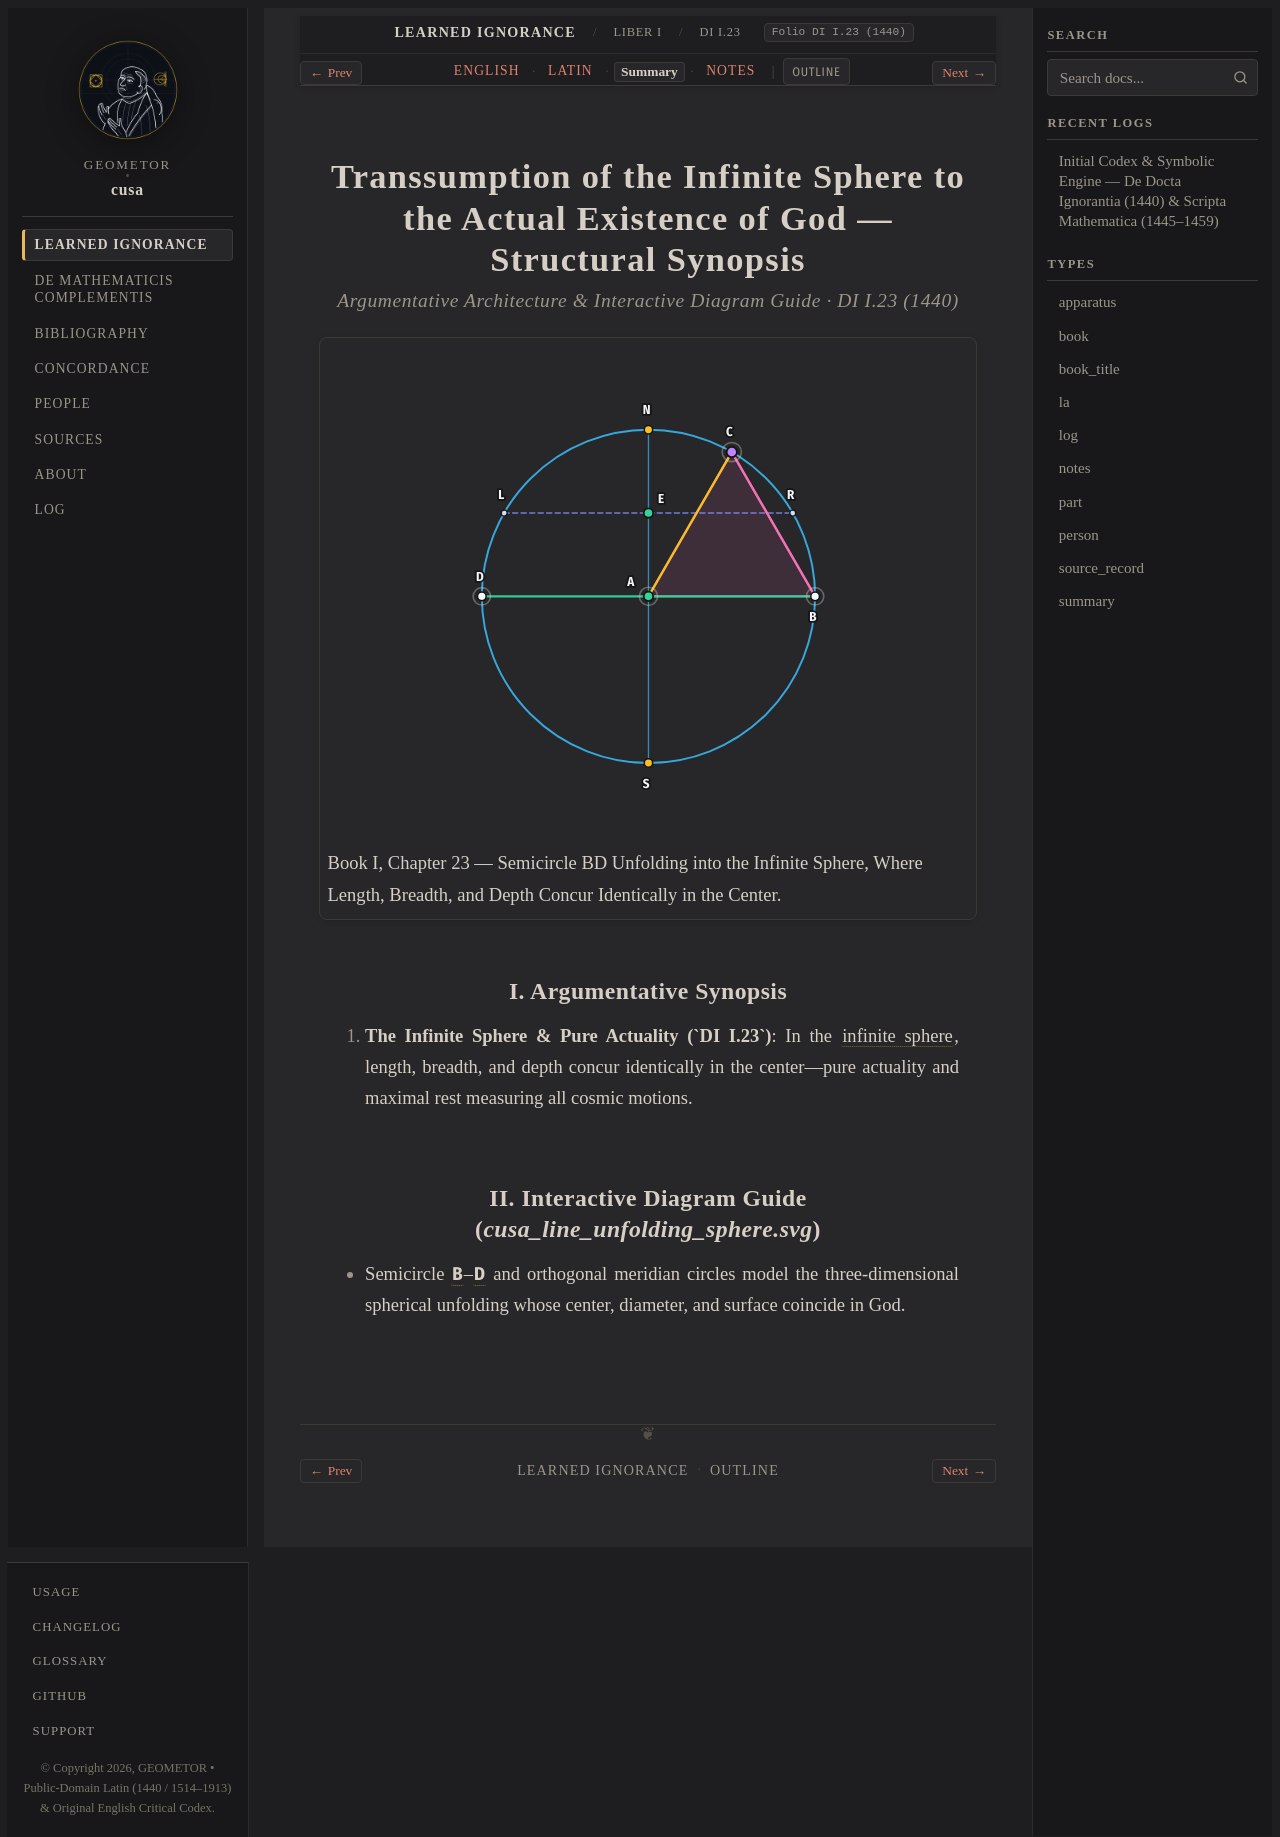

repository: geometor/cusa · page: de_docta_ignorantia/liber_i/cap_23/summary.html · generator: sphinx

:order: 180
:layout: book
:type: summary
:title: Transsumption of the Infinite Sphere to the Actual Existence of God — Summary
:canonical_id: DI I.23
:original_id: DI I.23
:folio: DI I.23 (1440)
:tracks: English: index | Latin: la | Summary: summary | Notes: notes

.. _cap_23-summary:

=========================================================================================
Transsumption of the Infinite Sphere to the Actual Existence of God — Structural Synopsis
=========================================================================================

.. rubric:: Argumentative Architecture & Interactive Diagram Guide · DI I.23 (1440)

.. picture:: /_static/figures/cusa_line_unfolding_sphere.svg
   :alt: Transsumption of the Infinite Sphere to the Actual Existence of God
   :caption: Book I, Chapter 23 — Semicircle BD Unfolding into the Infinite Sphere, Where Length, Breadth, and Depth Concur Identically in the Center.

I. Argumentative Synopsis
-------------------------

1. **The Infinite Sphere & Pure Actuality (`DI I.23`)**: In the :term:`infinite sphere <sphaera-infinita>`, length, breadth, and depth concur identically in the center—pure actuality and maximal rest measuring all cosmic motions.

II. Interactive Diagram Guide (`cusa_line_unfolding_sphere.svg`)
----------------------------------------------------------------

- Semicircle :g:`B`–:g:`D` and orthogonal meridian circles model the three-dimensional spherical unfolding whose center, diameter, and surface coincide in God.
